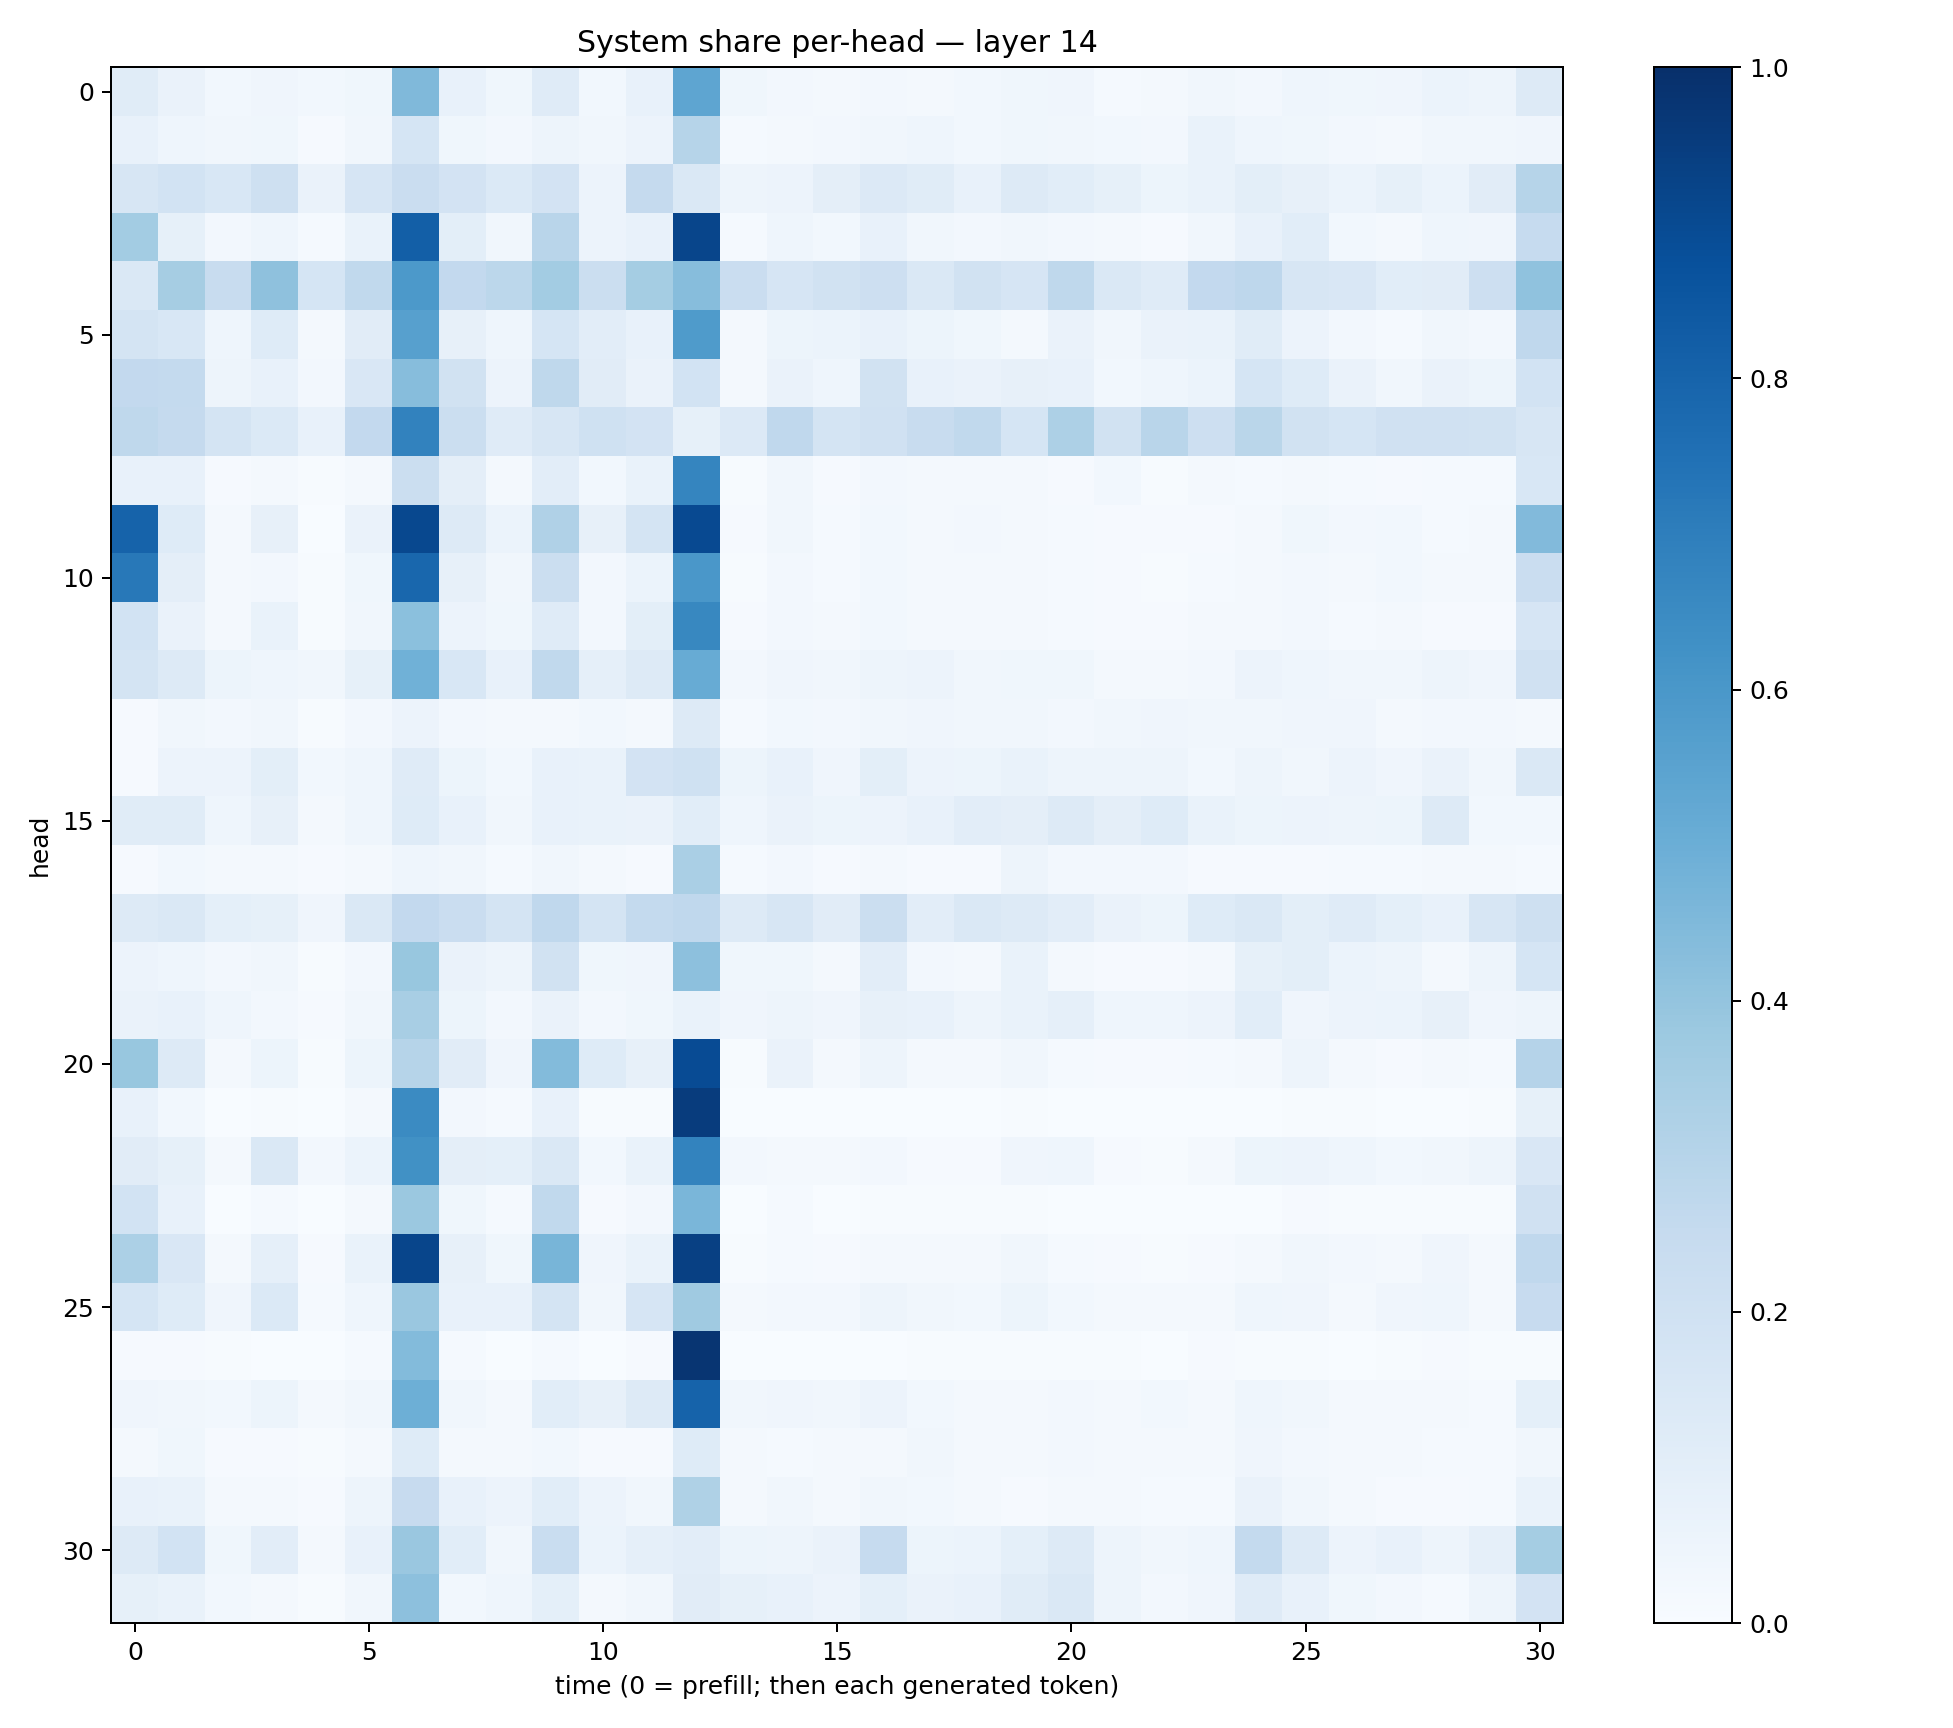

Values plotted in this chart, from the file beside it:
0.1138041, 0.06520239, 0.0288136, 0.039889976, 0.028106624, 0.035191342, 0.44597626, 0.0773242, 0.035941683, 0.11789891, 0.029750122, 0.07631073, 0.53718626, 0.035375867, 0.024998166, 0.019078234, 0.024745673, 0.02331347, 0.028396688, 0.03598333, 0.04060108, 0.014698289, 0.019278737, 0.03164307
0.07514, 0.04331, 0.03424, 0.03695, 0.01045, 0.03196, 0.1707, 0.03676, 0.02411, 0.05013, 0.03442, 0.0572, 0.297, 0.01206, 0.02086, 0.02531, 0.0331, 0.04605, 0.02911, 0.03822, 0.0341, 0.02809, 0.02727, 0.07002
0.1576, 0.185, 0.1556, 0.2077, 0.06633, 0.165, 0.2269, 0.1817, 0.1379, 0.183, 0.05629, 0.2536, 0.1437, 0.04715, 0.05665, 0.09477, 0.1367, 0.1149, 0.07219, 0.1272, 0.1086, 0.0843, 0.05324, 0.06943
0.3588, 0.0844, 0.02569, 0.04645, 0.01519, 0.06913, 0.8197, 0.09807, 0.03188, 0.291, 0.05494, 0.07742, 0.9153, 0.01243, 0.04579, 0.03081, 0.07058, 0.03446, 0.02377, 0.03431, 0.0266, 0.01581, 0.00864, 0.03414
0.1441, 0.3497, 0.2395, 0.4125, 0.1691, 0.2623, 0.5909, 0.2578, 0.2811, 0.3566, 0.2221, 0.3541, 0.4312, 0.2269, 0.1657, 0.1933, 0.212, 0.1418, 0.1942, 0.1671, 0.27, 0.1465, 0.1196, 0.2584
0.1775, 0.1531, 0.04521, 0.123, 0.02309, 0.1118, 0.5601, 0.08135, 0.04421, 0.1709, 0.1017, 0.07717, 0.5855, 0.01992, 0.05081, 0.05886, 0.07115, 0.05175, 0.0352, 0.02205, 0.06318, 0.03291, 0.06279, 0.0671
0.2612, 0.2556, 0.04721, 0.07543, 0.02568, 0.1489, 0.4314, 0.1903, 0.05611, 0.272, 0.1126, 0.06531, 0.1851, 0.017, 0.06589, 0.04485, 0.192, 0.07385, 0.06272, 0.07837, 0.07774, 0.02785, 0.04567, 0.05928
0.27, 0.2525, 0.1745, 0.1403, 0.0713, 0.2581, 0.6832, 0.2233, 0.1185, 0.1604, 0.2026, 0.1817, 0.08527, 0.1341, 0.269, 0.1727, 0.196, 0.2415, 0.2633, 0.169, 0.3264, 0.1948, 0.2918, 0.2143
0.07605, 0.07608, 0.0102, 0.02074, 0.004228, 0.02051, 0.2213, 0.09415, 0.02276, 0.103, 0.02826, 0.06949, 0.668, 0.006417, 0.03492, 0.01076, 0.02358, 0.02138, 0.02086, 0.02181, 0.009192, 0.02849, 0.007234, 0.01611
0.8027, 0.1219, 0.01724, 0.07985, 0.003693, 0.063, 0.9039, 0.1291, 0.05877, 0.3189, 0.07977, 0.1736, 0.9013, 0.008682, 0.03192, 0.01552, 0.02774, 0.0198, 0.02577, 0.01817, 0.01463, 0.009496, 0.009451, 0.008373
0.7204, 0.0949, 0.0188, 0.0268, 0.004966, 0.0361, 0.7879, 0.07985, 0.03446, 0.2262, 0.02702, 0.06036, 0.6015, 0.007285, 0.02664, 0.0119, 0.02931, 0.01635, 0.01826, 0.02092, 0.01398, 0.007858, 0.006891, 0.01409
0.1842, 0.06545, 0.01762, 0.06731, 0.005606, 0.03439, 0.4185, 0.05813, 0.0354, 0.1199, 0.02548, 0.1009, 0.6636, 0.01153, 0.02498, 0.0196, 0.02878, 0.01583, 0.01939, 0.017, 0.01216, 0.01032, 0.01056, 0.01823
0.1735, 0.1258, 0.05404, 0.04561, 0.03237, 0.08309, 0.4873, 0.1524, 0.07657, 0.2646, 0.08798, 0.1251, 0.5117, 0.02474, 0.04157, 0.0339, 0.0476, 0.05809, 0.03293, 0.03654, 0.03575, 0.02237, 0.02279, 0.02445
0.008935, 0.03186, 0.02689, 0.03409, 0.00746, 0.02477, 0.05536, 0.02662, 0.01863, 0.0193, 0.03065, 0.02338, 0.128, 0.01444, 0.02743, 0.02411, 0.03342, 0.0429, 0.03206, 0.03179, 0.02534, 0.03172, 0.042, 0.03451
0.01148, 0.05635, 0.05674, 0.0999, 0.02848, 0.04377, 0.1196, 0.0524, 0.0294, 0.0738, 0.06807, 0.1827, 0.2025, 0.05398, 0.07479, 0.04023, 0.1005, 0.05749, 0.0529, 0.06706, 0.05029, 0.04693, 0.05055, 0.02827
0.1139, 0.1156, 0.04662, 0.07837, 0.01764, 0.04643, 0.123, 0.07114, 0.03164, 0.07056, 0.06777, 0.0645, 0.108, 0.04559, 0.06502, 0.05362, 0.05695, 0.0704, 0.1037, 0.09713, 0.1271, 0.09572, 0.1221, 0.06766
0.009205, 0.02952, 0.02093, 0.01845, 0.008441, 0.02253, 0.046, 0.03453, 0.01549, 0.03302, 0.01846, 0.00833, 0.3373, 0.0156, 0.02647, 0.00988, 0.01659, 0.01053, 0.008105, 0.04721, 0.02641, 0.02593, 0.02452, 0.009199
0.1315, 0.1481, 0.09217, 0.08567, 0.04195, 0.1471, 0.2605, 0.2275, 0.174, 0.2669, 0.1794, 0.2576, 0.2694, 0.1269, 0.1566, 0.1101, 0.2191, 0.1032, 0.1427, 0.1275, 0.1026, 0.06469, 0.05373, 0.1243
0.05827, 0.04515, 0.02551, 0.03162, 0.006828, 0.02656, 0.3879, 0.06532, 0.04768, 0.1879, 0.03588, 0.04111, 0.4164, 0.03529, 0.03551, 0.021, 0.105, 0.02427, 0.01747, 0.06698, 0.01651, 0.00972, 0.008487, 0.01945
0.06284, 0.07519, 0.045, 0.0244, 0.01105, 0.03283, 0.3402, 0.05188, 0.02478, 0.06335, 0.02463, 0.03675, 0.0696, 0.04151, 0.04995, 0.04112, 0.07925, 0.07605, 0.04893, 0.06937, 0.0892, 0.04381, 0.04633, 0.05478
0.3871, 0.1292, 0.01611, 0.05191, 0.004199, 0.05336, 0.2998, 0.1098, 0.04036, 0.4401, 0.1218, 0.07848, 0.8922, 0.005014, 0.06559, 0.01734, 0.05065, 0.01949, 0.02189, 0.03168, 0.01275, 0.008116, 0.01065, 0.01245
0.07479, 0.0289, 0.003619, 0.007039, 0.002101, 0.01633, 0.6495, 0.02612, 0.01323, 0.07736, 0.006001, 0.006141, 0.9523, 0.000672, 0.003087, 0.002329, 0.002581, 0.002848, 0.002859, 0.004491, 0.00146, 0.0007637, 0.0003723, 0.001379
0.11, 0.08527, 0.02327, 0.1475, 0.02359, 0.05949, 0.6282, 0.09742, 0.09298, 0.1464, 0.02911, 0.06976, 0.6775, 0.02393, 0.02008, 0.01927, 0.02486, 0.01169, 0.01118, 0.04094, 0.04301, 0.009555, 0.005473, 0.02224
0.1848, 0.07567, 0.002666, 0.01406, 0.0006354, 0.01695, 0.3808, 0.03566, 0.01412, 0.2625, 0.01004, 0.02364, 0.4622, 0.003152, 0.01174, 0.003318, 0.005764, 0.004826, 0.00576, 0.006712, 0.002098, 0.00129, 0.0007356, 0.001619
0.3318, 0.1488, 0.01744, 0.08722, 0.008931, 0.0671, 0.9161, 0.07871, 0.03627, 0.4685, 0.04293, 0.06885, 0.9363, 0.005178, 0.01237, 0.0103, 0.01862, 0.01624, 0.01957, 0.03388, 0.01302, 0.009049, 0.005009, 0.01109
0.1716, 0.1225, 0.04241, 0.138, 0.01192, 0.04366, 0.3853, 0.0722, 0.07198, 0.1757, 0.03194, 0.1673, 0.3703, 0.02176, 0.02472, 0.02659, 0.04779, 0.03135, 0.02912, 0.05416, 0.02903, 0.01775, 0.0191, 0.02032
0.009506, 0.01127, 0.005288, 0.003594, 0.002093, 0.01415, 0.4393, 0.01413, 0.003191, 0.01525, 0.003, 0.008899, 0.9787, 0.002124, 0.002648, 0.003226, 0.001459, 0.006789, 0.007206, 0.004376, 0.004615, 0.004669, 0.003861, 0.008927
0.04265, 0.03161, 0.02889, 0.0544, 0.01784, 0.03179, 0.4944, 0.03266, 0.02097, 0.1085, 0.08115, 0.1263, 0.8041, 0.03402, 0.04057, 0.03501, 0.05561, 0.03118, 0.01856, 0.02125, 0.02505, 0.01687, 0.02779, 0.01869
0.01916, 0.03534, 0.01028, 0.01098, 0.004865, 0.02193, 0.1236, 0.01658, 0.01865, 0.02736, 0.01078, 0.01159, 0.1241, 0.01701, 0.01529, 0.02171, 0.02041, 0.03163, 0.02065, 0.01914, 0.02721, 0.01645, 0.02212, 0.02326
0.07664, 0.06909, 0.0231, 0.0184, 0.008753, 0.04715, 0.2459, 0.07232, 0.05621, 0.1064, 0.0548, 0.03258, 0.3224, 0.01734, 0.03267, 0.0182, 0.03417, 0.03066, 0.02013, 0.01028, 0.02181, 0.02049, 0.01416, 0.01502
0.1324, 0.186, 0.03856, 0.1052, 0.01758, 0.07119, 0.3861, 0.109, 0.0315, 0.2333, 0.06191, 0.08883, 0.1033, 0.05444, 0.04889, 0.06492, 0.2493, 0.05344, 0.0607, 0.08994, 0.126, 0.04758, 0.03221, 0.04674
0.08284, 0.06772, 0.02767, 0.01635, 0.004903, 0.03234, 0.4142, 0.02865, 0.04495, 0.0935, 0.02333, 0.03151, 0.1107, 0.0838, 0.07082, 0.05579, 0.09255, 0.06385, 0.07054, 0.1149, 0.1418, 0.047, 0.02681, 0.04262
